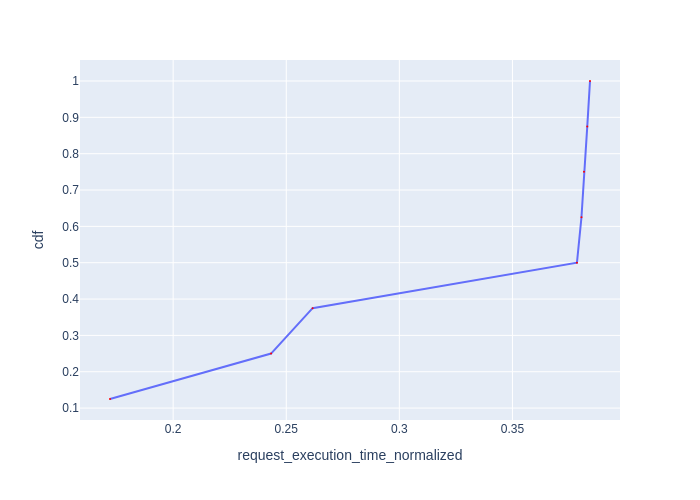

The data file committed next to this chart (first rows):
Request Id, request_execution_time_normalized, cdf
0_2, 0.1721, 0.125
0_4, 0.2433, 0.25
0_0, 0.2617, 0.375
0_5, 0.3785, 0.5
0_6, 0.3805, 0.625
0_7, 0.3816, 0.75
0_1, 0.3831, 0.875
0_3, 0.3843, 1.0
